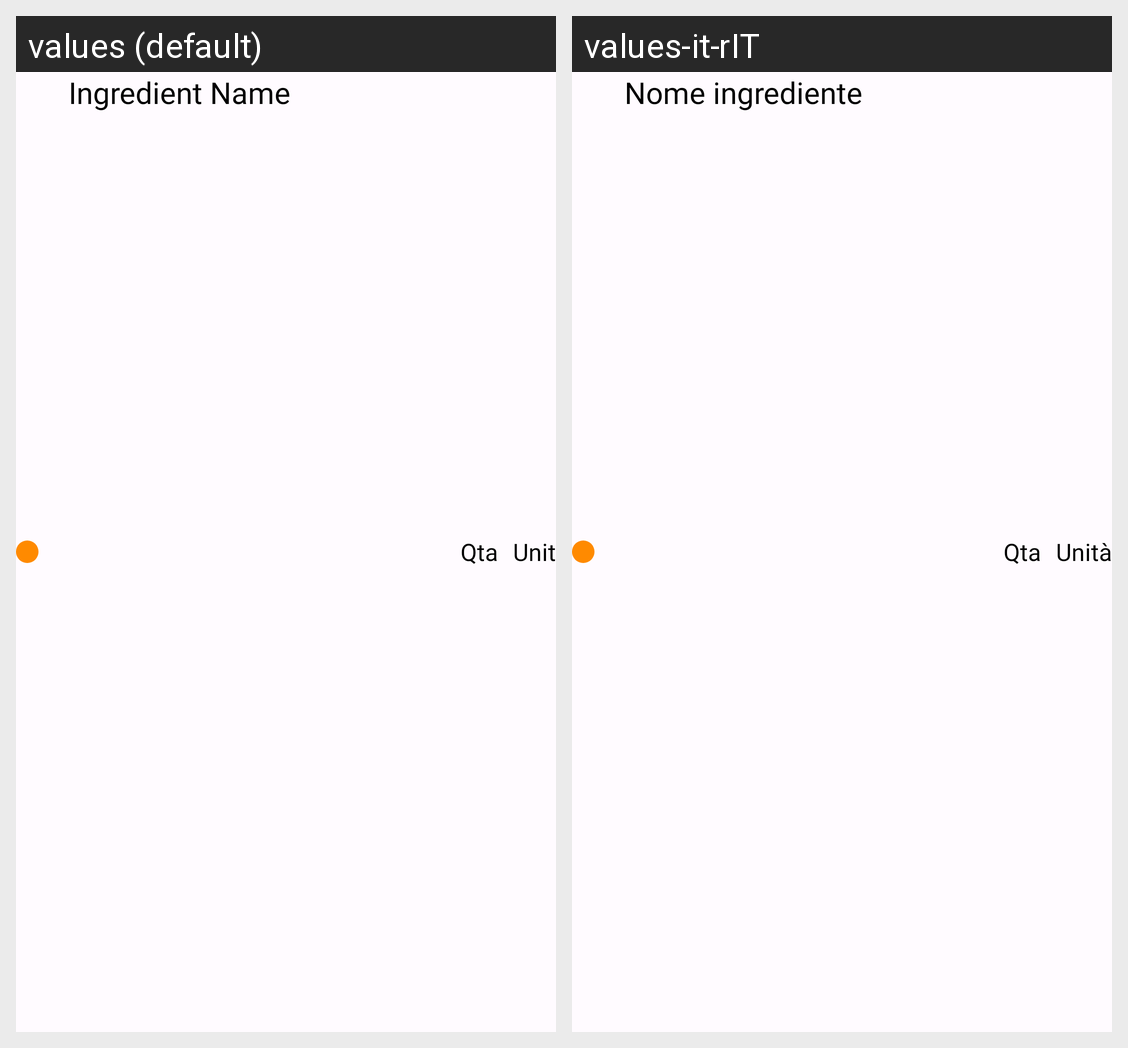

Translations of the strings shown on this Android screen, per locale in the grid:
Android screen res/layout/template_ingredient_detail_recipe.xml rendered under 2 locales, left to right: values (default), values-it-rIT. Device: Nexus 5 (rendered at 1080×1920; each locale shown at half size, 540×960, under a caption strip naming it); theme Theme.RicettiAmo.
Strings drawn on this screen, with the default value and each locale's value (text and hints the layout hard-codes, and strings that could not be matched under every locale, appear in the picture but are not listed):

name_of_the_ingredient
  values: Ingredient Name
  values-it-rIT: Nome ingrediente

quantity
  values: Qta
  values-it-rIT: Qta

unit
  values: Unit
  values-it-rIT: Unità
